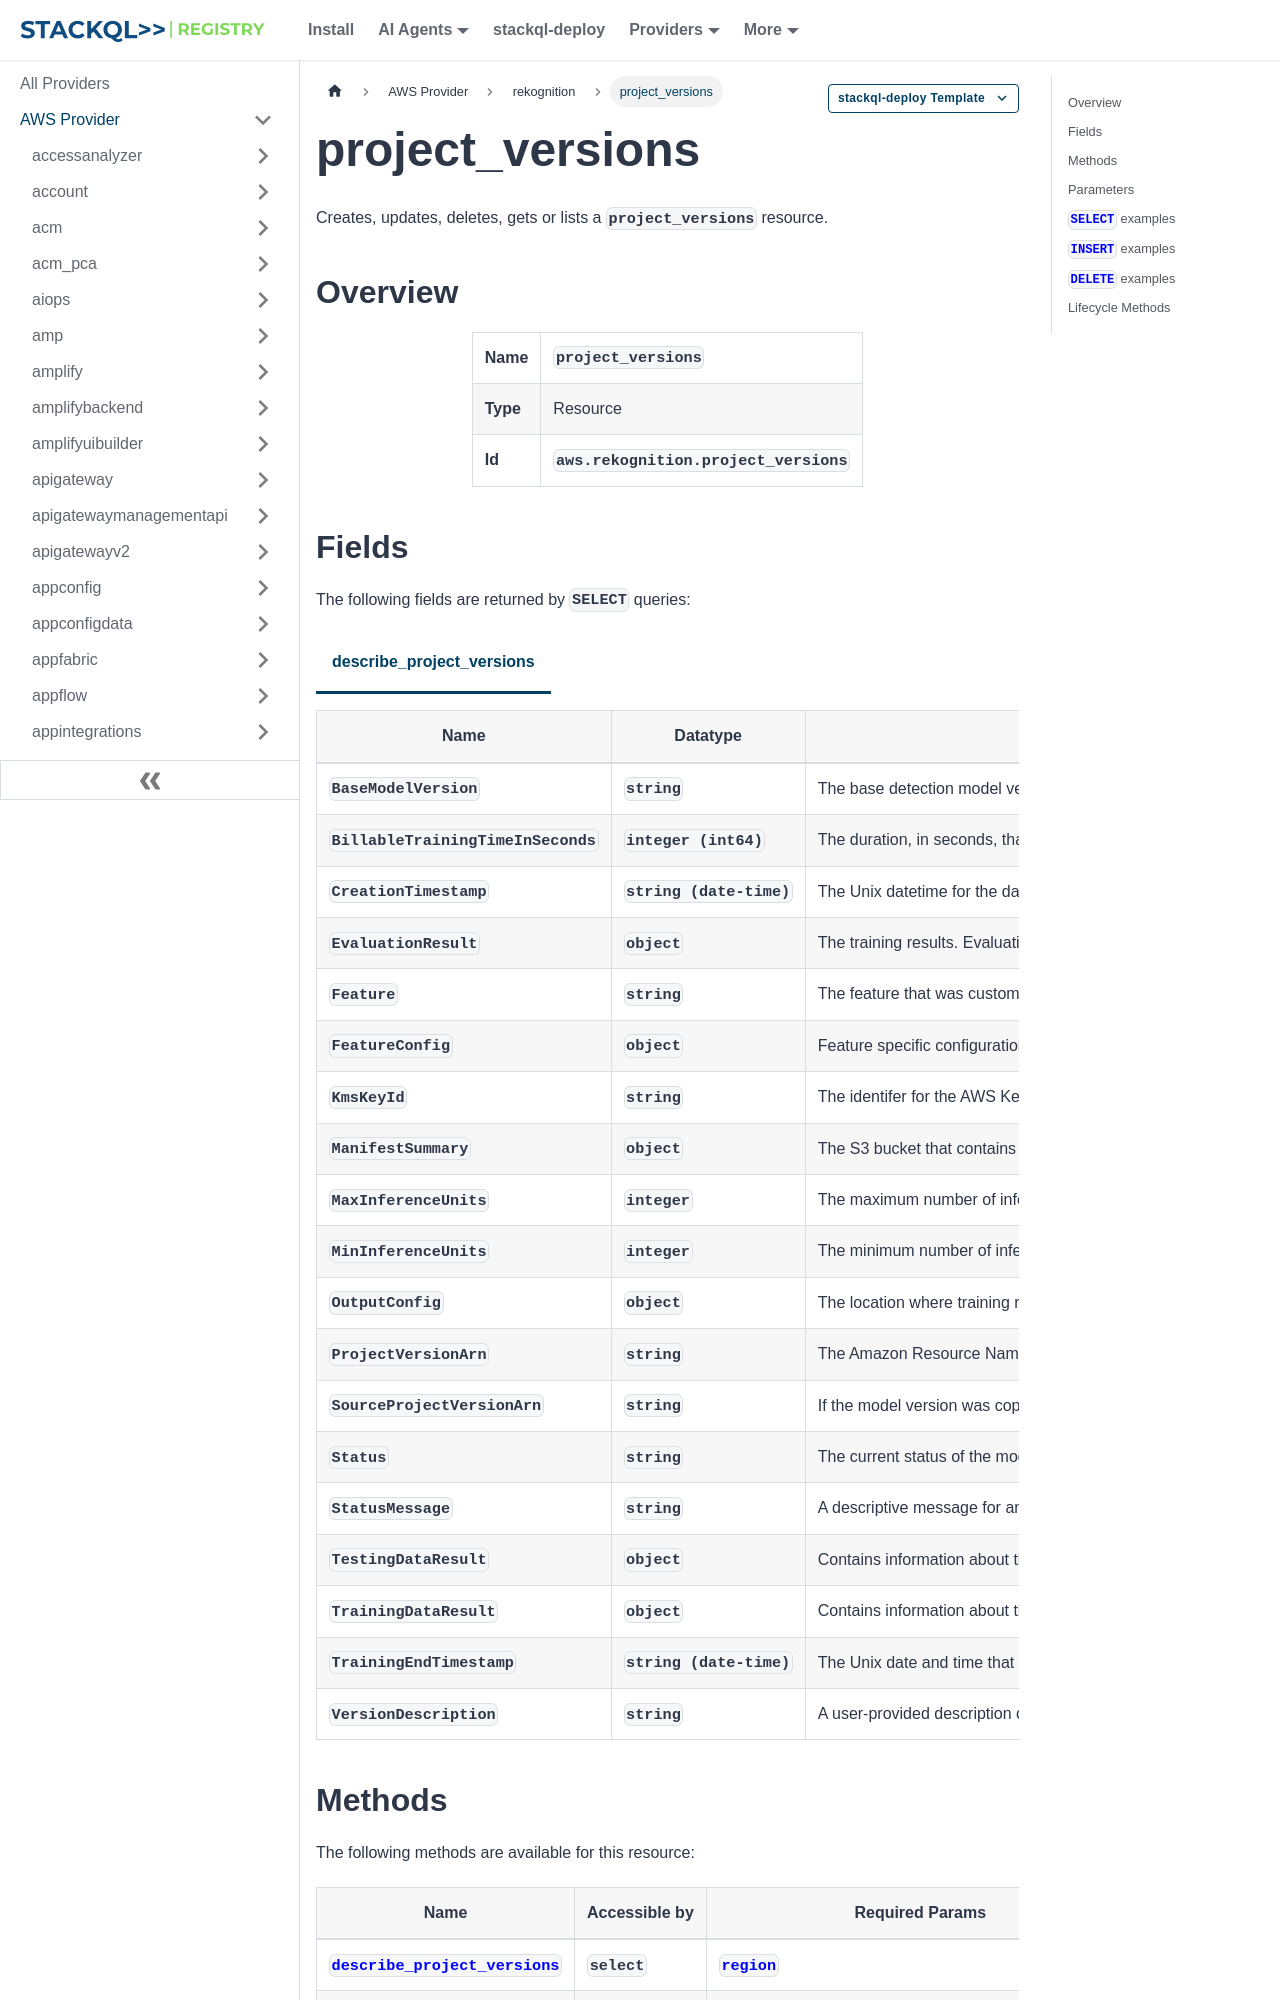

repository: stackql-registry/stackql-provider-aws · page: services/rekognition/project_versions.html · generator: docusaurus

--- 
title: project_versions
hide_title: false
hide_table_of_contents: false
keywords:
  - project_versions
  - rekognition
  - aws
  - infrastructure-as-code
  - configuration-as-data
  - cloud inventory
description: Query, deploy and manage aws resources using SQL
custom_edit_url: null
image: /img/stackql-aws-provider-featured-image.png
---

import CopyableCode from '@site/src/components/CopyableCode/CopyableCode';
import CodeBlock from '@theme/CodeBlock';
import Tabs from '@theme/Tabs';
import TabItem from '@theme/TabItem';

Creates, updates, deletes, gets or lists a <code>project_versions</code> resource.

## Overview
<table><tbody>
<tr><td><b>Name</b></td><td><CopyableCode code="project_versions" /></td></tr>
<tr><td><b>Type</b></td><td>Resource</td></tr>
<tr><td><b>Id</b></td><td><CopyableCode code="aws.rekognition.project_versions" /></td></tr>
</tbody></table>

## Fields

The following fields are returned by `SELECT` queries:

<Tabs
    defaultValue="describe_project_versions"
    values={[
        { label: 'describe_project_versions', value: 'describe_project_versions' }
    ]}
>
<TabItem value="describe_project_versions">

<table>
<thead>
    <tr>
    <th>Name</th>
    <th>Datatype</th>
    <th>Description</th>
    </tr>
</thead>
<tbody>
<tr>
    <td><CopyableCode code="BaseModelVersion" /></td>
    <td><code>string</code></td>
    <td>The base detection model version used to create the project version.</td>
</tr>
<tr>
    <td><CopyableCode code="BillableTrainingTimeInSeconds" /></td>
    <td><code>integer (int64)</code></td>
    <td>The duration, in seconds, that you were billed for a successful training of the model version. This value is only returned if the model version has been successfully trained.</td>
</tr>
<tr>
    <td><CopyableCode code="CreationTimestamp" /></td>
    <td><code>string (date-time)</code></td>
    <td>The Unix datetime for the date and time that training started.</td>
</tr>
<tr>
    <td><CopyableCode code="EvaluationResult" /></td>
    <td><code>object</code></td>
    <td>The training results. EvaluationResult is only returned if training is successful.</td>
</tr>
<tr>
    <td><CopyableCode code="Feature" /></td>
    <td><code>string</code></td>
    <td>The feature that was customized. (CONTENT_MODERATION, CUSTOM_LABELS)</td>
</tr>
<tr>
    <td><CopyableCode code="FeatureConfig" /></td>
    <td><code>object</code></td>
    <td>Feature specific configuration that was applied during training.</td>
</tr>
<tr>
    <td><CopyableCode code="KmsKeyId" /></td>
    <td><code>string</code></td>
    <td>The identifer for the AWS Key Management Service key (AWS KMS key) that was used to encrypt the model during training. (pattern: &lt;code&gt;^&#91;A-Za-z0-9&#93;&#91;A-Za-z0-9:_/+=,@.-&#93;&#123;0,2048&#125;$&lt;/code&gt;)</td>
</tr>
<tr>
    <td><CopyableCode code="ManifestSummary" /></td>
    <td><code>object</code></td>
    <td>The S3 bucket that contains an Amazon Sagemaker Ground Truth format manifest file.</td>
</tr>
<tr>
    <td><CopyableCode code="MaxInferenceUnits" /></td>
    <td><code>integer</code></td>
    <td>The maximum number of inference units Amazon Rekognition uses to auto-scale the model. Applies only to Custom Labels projects. For more information, see StartProjectVersion.</td>
</tr>
<tr>
    <td><CopyableCode code="MinInferenceUnits" /></td>
    <td><code>integer</code></td>
    <td>The minimum number of inference units used by the model. Applies only to Custom Labels projects. For more information, see StartProjectVersion.</td>
</tr>
<tr>
    <td><CopyableCode code="OutputConfig" /></td>
    <td><code>object</code></td>
    <td>The location where training results are saved.</td>
</tr>
<tr>
    <td><CopyableCode code="ProjectVersionArn" /></td>
    <td><code>string</code></td>
    <td>The Amazon Resource Name (ARN) of the project version. (pattern: &lt;code&gt;(^arn:&#91;a-z\d-&#93;+:rekognition:&#91;a-z\d-&#93;+:\d&#123;12&#125;:project\/&#91;a-zA-Z0-9_.\-&#93;&#123;1,255&#125;\/version\/&#91;a-zA-Z0-9_.\-&#93;&#123;1,255&#125;\/&#91;0-9&#93;+$)&lt;/code&gt;)</td>
</tr>
<tr>
    <td><CopyableCode code="SourceProjectVersionArn" /></td>
    <td><code>string</code></td>
    <td>If the model version was copied from a different project, SourceProjectVersionArn contains the ARN of the source model version. (pattern: &lt;code&gt;(^arn:&#91;a-z\d-&#93;+:rekognition:&#91;a-z\d-&#93;+:\d&#123;12&#125;:project\/&#91;a-zA-Z0-9_.\-&#93;&#123;1,255&#125;\/version\/&#91;a-zA-Z0-9_.\-&#93;&#123;1,255&#125;\/&#91;0-9&#93;+$)&lt;/code&gt;)</td>
</tr>
<tr>
    <td><CopyableCode code="Status" /></td>
    <td><code>string</code></td>
    <td>The current status of the model version. (TRAINING_IN_PROGRESS, TRAINING_COMPLETED, TRAINING_FAILED, STARTING, RUNNING, FAILED, STOPPING, STOPPED, DELETING, COPYING_IN_PROGRESS, COPYING_COMPLETED, COPYING_FAILED, DEPRECATED, EXPIRED)</td>
</tr>
<tr>
    <td><CopyableCode code="StatusMessage" /></td>
    <td><code>string</code></td>
    <td>A descriptive message for an error or warning that occurred.</td>
</tr>
<tr>
    <td><CopyableCode code="TestingDataResult" /></td>
    <td><code>object</code></td>
    <td>Contains information about the testing results.</td>
</tr>
<tr>
    <td><CopyableCode code="TrainingDataResult" /></td>
    <td><code>object</code></td>
    <td>Contains information about the training results.</td>
</tr>
<tr>
    <td><CopyableCode code="TrainingEndTimestamp" /></td>
    <td><code>string (date-time)</code></td>
    <td>The Unix date and time that training of the model ended.</td>
</tr>
<tr>
    <td><CopyableCode code="VersionDescription" /></td>
    <td><code>string</code></td>
    <td>A user-provided description of the project version. (pattern: &lt;code&gt;&#91;a-zA-Z0-9-_. ()':,;?&#93;+&lt;/code&gt;)</td>
</tr>
</tbody>
</table>
</TabItem>
</Tabs>
